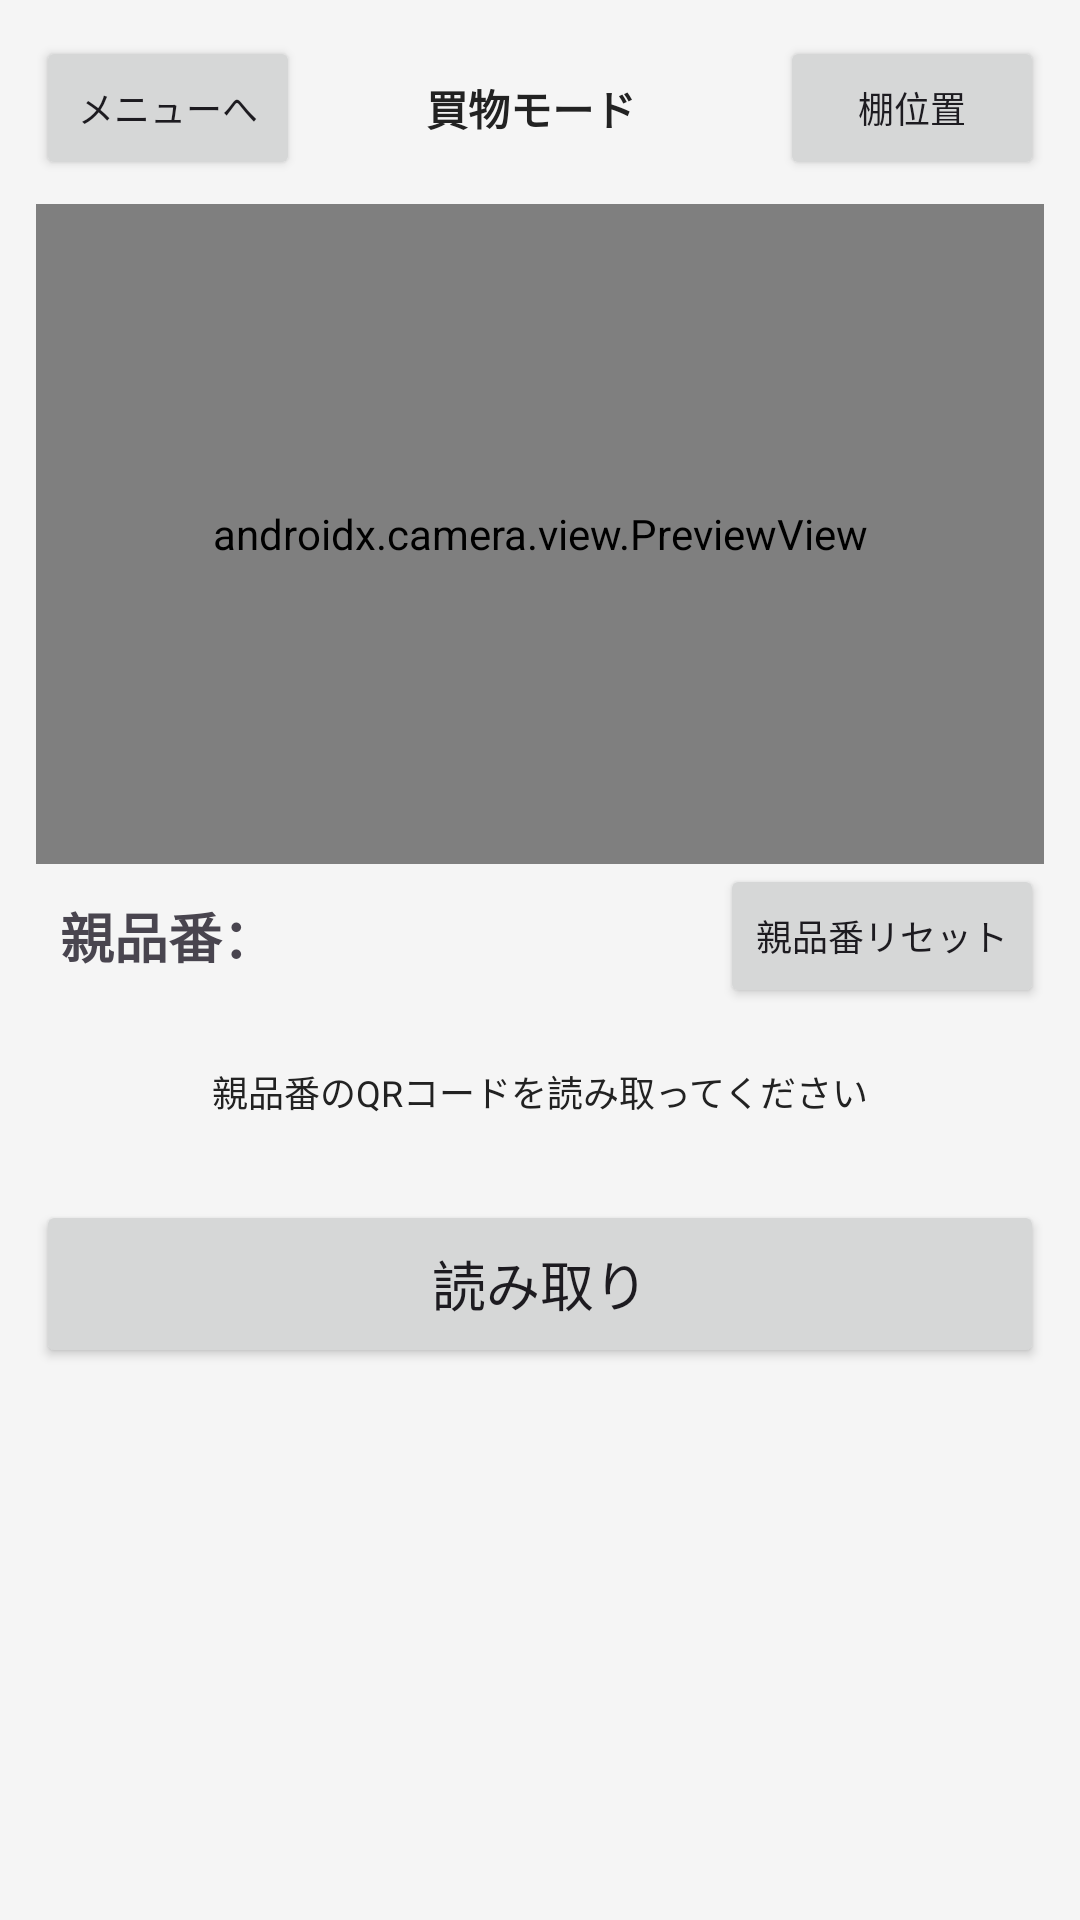

This screen was rendered from an Android layout file. Write that file and the resources it references.
<!-- AndroidManifest.xml: application theme Theme.Material3.DayNight.NoActionBar -->
<!-- res/layout/activity_buy.xml -->
<?xml version="1.0" encoding="utf-8"?>
<LinearLayout
    xmlns:android="http://schemas.android.com/apk/res/android"
    xmlns:app="http://schemas.android.com/apk/res-auto"
    android:layout_width="match_parent"
    android:layout_height="match_parent"
    android:orientation="vertical"
    android:padding="12dp"
    android:background="#F5F5F5">

    
    <LinearLayout
        android:layout_width="match_parent"
        android:layout_height="wrap_content"
        android:orientation="horizontal"
        android:gravity="center_vertical"
        android:paddingBottom="8dp">

        <Button
            android:id="@+id/backButton"
            android:layout_width="wrap_content"
            android:layout_height="wrap_content"
            android:text="メニューへ"
            android:textSize="12sp"/>

        <TextView
            android:id="@+id/modeText"
            android:layout_width="0dp"
            android:layout_height="wrap_content"
            android:layout_weight="1"
            android:gravity="center"
            android:text="買物モード"
            android:textColor="#222222"
            android:textSize="14sp"
            android:textStyle="bold" />

        <Button
            android:id="@+id/shelfMapButton"
            android:layout_width="wrap_content"
            android:layout_height="wrap_content"
            android:layout_marginStart="6dp"
            android:text="棚位置"
            android:textSize="12sp"
            app:layout_constraintStart_toStartOf="parent"
            app:layout_constraintTop_toTopOf="parent" />

    </LinearLayout>

    
    <androidx.camera.view.PreviewView
        android:id="@+id/previewView"
        android:layout_width="match_parent"
        android:layout_height="220dp"
        android:background="#222222"
        app:scaleType="fitCenter" />


    <LinearLayout
        android:layout_width="match_parent"
        android:layout_height="wrap_content"
        android:orientation="horizontal"
        android:gravity="center_vertical">

        <TextView
            android:id="@+id/parentCodeText"
            android:layout_width="0dp"
            android:layout_height="wrap_content"
            android:layout_weight="1"
            android:text="親品番："
            android:textSize="18sp"
            android:textStyle="bold"
            android:padding="8dp" />

        <Button
            android:id="@+id/resetParentButton"
            android:layout_width="wrap_content"
            android:layout_height="wrap_content"
            android:text="親品番リセット"
            android:textSize="12sp" />


    </LinearLayout>

    
    <TextView
        android:id="@+id/statusText"
        android:layout_width="match_parent"
        android:layout_height="wrap_content"
        android:minHeight="56dp"
        android:gravity="center"
        android:padding="4dp"
        android:text="親品番のQRコードを読み取ってください"
        android:textColor="#222222"
        android:textSize="12sp" />

    
    
    <LinearLayout
        android:id="@+id/splitView"
        android:layout_width="match_parent"
        android:layout_height="0dp"
        android:layout_weight="1"
        android:orientation="vertical"
        android:visibility="gone"
        android:weightSum="2">

        
        <FrameLayout
            android:id="@+id/topPanel"
            android:layout_width="match_parent"
            android:layout_height="0dp"
            android:layout_weight="1"
            android:background="#FFFFFF">

            <TextView
                android:id="@+id/topCodeText"
                android:layout_width="match_parent"
                android:layout_height="match_parent"
                android:gravity="center"
                android:padding="4dp"
                android:text="親品番のQRコードを&#10;読み込んでください"
                android:textColor="#000000"
                android:textSize="14sp"
                android:background="@android:color/transparent" />

        </FrameLayout>

        
        <FrameLayout
            android:layout_width="match_parent"
            android:layout_height="0dp"
            android:layout_weight="1"
            android:background="#FFFFFF">

            <TextView
                android:id="@+id/bottomStatusText"
                android:layout_width="match_parent"
                android:layout_height="match_parent"
                android:gravity="center"
                android:padding="8dp"
                android:text="ロケQRをスキャンしてください"
                android:textColor="#000000"
                android:textSize="24sp" />

        </FrameLayout>

    </LinearLayout>

    
    <Button
        android:id="@+id/readButton"
        android:layout_width="match_parent"
        android:layout_height="wrap_content"
        android:layout_marginTop="8dp"
        android:minHeight="56dp"
        android:text="読み取り"
        android:textSize="18sp" />

</LinearLayout>
<!-- resources referenced by this layout -->
<resources>

</resources>
